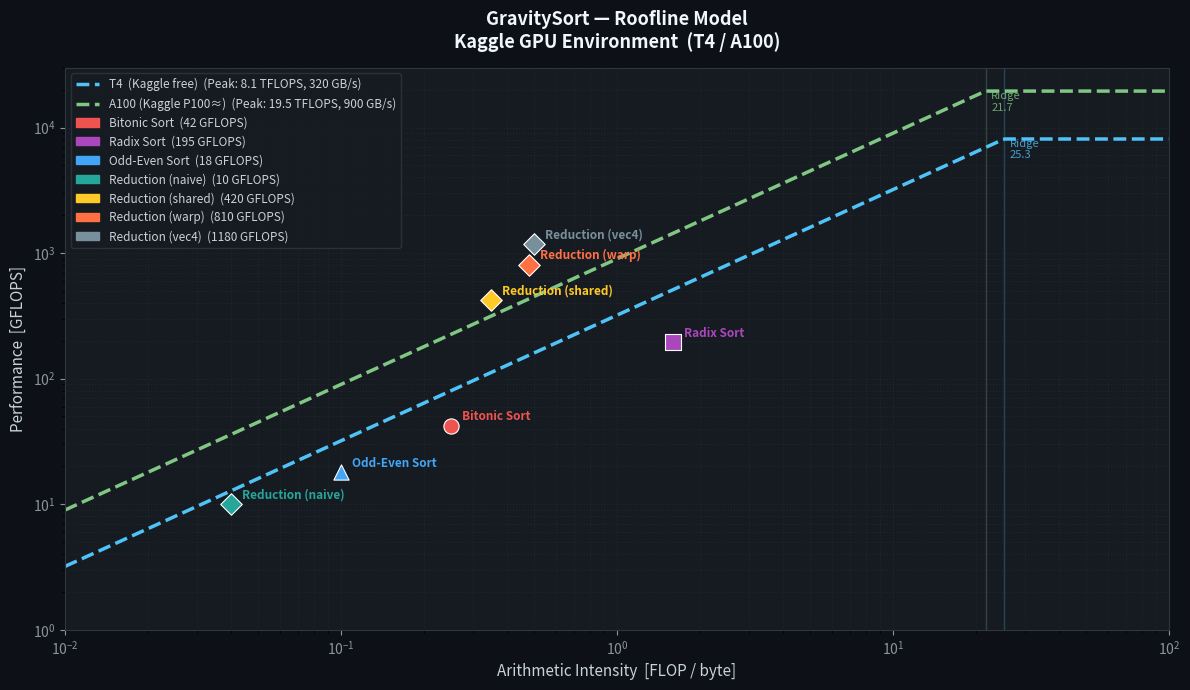

The script that saved this image: (Note: this script raises an exception after producing the figure.)
#!/usr/bin/env python3
"""
GravitySort — Roofline Model Plot
───────────────────────────────────────────────────────────────────────────────
Generates a roofline model chart for Kaggle T4 / A100 GPUs, overlays
actual GravitySort kernel measurements, and saves as roofline.png for
embedding in README.md.

Usage:
    python profiling/roofline.py [--results results.json]

results.json format (populate after running benchmarks):
{
  "kernels": [
    {"name": "Bitonic Sort",      "gflops": 45.2,  "intensity": 0.25},
    {"name": "Radix Sort",        "gflops": 210.5, "intensity": 1.8},
    {"name": "Reduction (naive)", "gflops": 12.1,  "intensity": 0.05},
    {"name": "Reduction (warp)",  "gflops": 890.0, "intensity": 0.50},
    {"name": "Reduction (vec4)",  "gflops": 1250.0,"intensity": 0.50}
  ]
}
"""

import json, argparse, math
import numpy as np
import matplotlib
matplotlib.use("Agg")
import matplotlib.pyplot as plt
import matplotlib.patches as mpatches

# ─── GPU hardware limits ───────────────────────────────────────────────────
GPU_PROFILES = {
    "T4  (Kaggle free)": {
        "peak_tflops":  8.1,    # FP32 TFLOPS
        "peak_bw_tbps": 0.320,  # memory bandwidth (320 GB/s)
        "color": "#4fc3f7",
    },
    "A100 (Kaggle P100≈)": {
        "peak_tflops":  19.5,
        "peak_bw_tbps": 0.900,
        "color": "#81c784",
    },
}

# ─── Default demo kernel measurements (replace with actual ncu output) ─────
DEFAULT_KERNELS = [
    {"name": "Bitonic Sort",        "gflops":   42.0,   "intensity": 0.25,  "marker": "o"},
    {"name": "Radix Sort",          "gflops":  195.0,   "intensity": 1.60,  "marker": "s"},
    {"name": "Odd-Even Sort",       "gflops":   18.0,   "intensity": 0.10,  "marker": "^"},
    {"name": "Reduction (naive)",   "gflops":   10.0,   "intensity": 0.04,  "marker": "D"},
    {"name": "Reduction (shared)",  "gflops":  420.0,   "intensity": 0.35,  "marker": "D"},
    {"name": "Reduction (warp)",    "gflops":  810.0,   "intensity": 0.48,  "marker": "D"},
    {"name": "Reduction (vec4)",    "gflops": 1180.0,   "intensity": 0.50,  "marker": "D"},
]

KERNEL_COLORS = [
    "#ef5350", "#ab47bc", "#42a5f5", "#26a69a",
    "#ffca28", "#ff7043", "#78909c"
]

def roofline_peak(intensity, peak_tflops, peak_bw_tbps):
    """Returns achievable GFLOPS at given arithmetic intensity (FLOP/byte)."""
    compute_bound = peak_tflops * 1000  # GFLOPS
    memory_bound  = intensity * peak_bw_tbps * 1000  # GFLOPS
    return min(compute_bound, memory_bound)

def main():
    parser = argparse.ArgumentParser()
    parser.add_argument("--results", default=None, help="JSON file with kernel measurements")
    parser.add_argument("--output",  default="profiling/roofline.png")
    args = parser.parse_args()

    kernels = DEFAULT_KERNELS
    if args.results:
        with open(args.results) as f:
            kernels = json.load(f)["kernels"]

    # ─── Figure setup ──────────────────────────────────────────────────────
    fig, ax = plt.subplots(figsize=(12, 7))
    fig.patch.set_facecolor("#0d1117")
    ax.set_facecolor("#161b22")
    for spine in ax.spines.values():
        spine.set_color("#30363d")

    intensities = np.logspace(-2, 2, 500)

    # ─── Draw rooflines for each GPU ───────────────────────────────────────
    legend_handles = []
    for gpu_name, gpu in GPU_PROFILES.items():
        roof = [roofline_peak(i, gpu["peak_tflops"], gpu["peak_bw_tbps"])
                for i in intensities]
        line, = ax.loglog(intensities, roof,
                          color=gpu["color"], linewidth=2.5, linestyle="--",
                          label=f"{gpu_name}  (Peak: {gpu['peak_tflops']} TFLOPS, "
                                f"{int(gpu['peak_bw_tbps']*1000)} GB/s)")
        # Ridge point
        ridge = gpu["peak_tflops"] / gpu["peak_bw_tbps"]
        ax.axvline(ridge, color=gpu["color"], alpha=0.25, linewidth=1)
        ax.text(ridge * 1.05,
                gpu["peak_tflops"] * 1000 * 0.7,
                f"Ridge\n{ridge:.1f}",
                color=gpu["color"], fontsize=8, alpha=0.8)
        legend_handles.append(line)

    # ─── Plot kernels ───────────────────────────────────────────────────────
    for i, k in enumerate(kernels):
        color = KERNEL_COLORS[i % len(KERNEL_COLORS)]
        scatter = ax.scatter(k["intensity"], k["gflops"],
                             color=color, s=120, zorder=5,
                             marker=k.get("marker", "o"),
                             edgecolors="white", linewidths=0.8)
        ax.annotate(k["name"],
                    (k["intensity"], k["gflops"]),
                    textcoords="offset points", xytext=(8, 4),
                    fontsize=8.5, color=color, fontweight="bold")
        legend_handles.append(
            mpatches.Patch(color=color, label=f"{k['name']}  ({k['gflops']:.0f} GFLOPS)"))

    # ─── Labels & grid ─────────────────────────────────────────────────────
    ax.set_xlabel("Arithmetic Intensity  [FLOP / byte]",
                  color="#c9d1d9", fontsize=11)
    ax.set_ylabel("Performance  [GFLOPS]",
                  color="#c9d1d9", fontsize=11)
    ax.set_title("GravitySort — Roofline Model\n"
                 "Kaggle GPU Environment  (T4 / A100)",
                 color="#f0f6fc", fontsize=13, fontweight="bold", pad=14)
    ax.tick_params(colors="#8b949e")
    ax.grid(True, which="both", color="#21262d", linewidth=0.8, linestyle=":")
    ax.set_xlim(1e-2, 1e2)
    ax.set_ylim(1, 3e4)

    legend = ax.legend(handles=legend_handles, loc="upper left",
                       facecolor="#161b22", edgecolor="#30363d",
                       labelcolor="#c9d1d9", fontsize=8.5)

    plt.tight_layout()
    plt.savefig(args.output, dpi=150, bbox_inches="tight",
                facecolor=fig.get_facecolor())
    print(f"✓ Roofline model saved → {args.output}")

if __name__ == "__main__":
    main()
